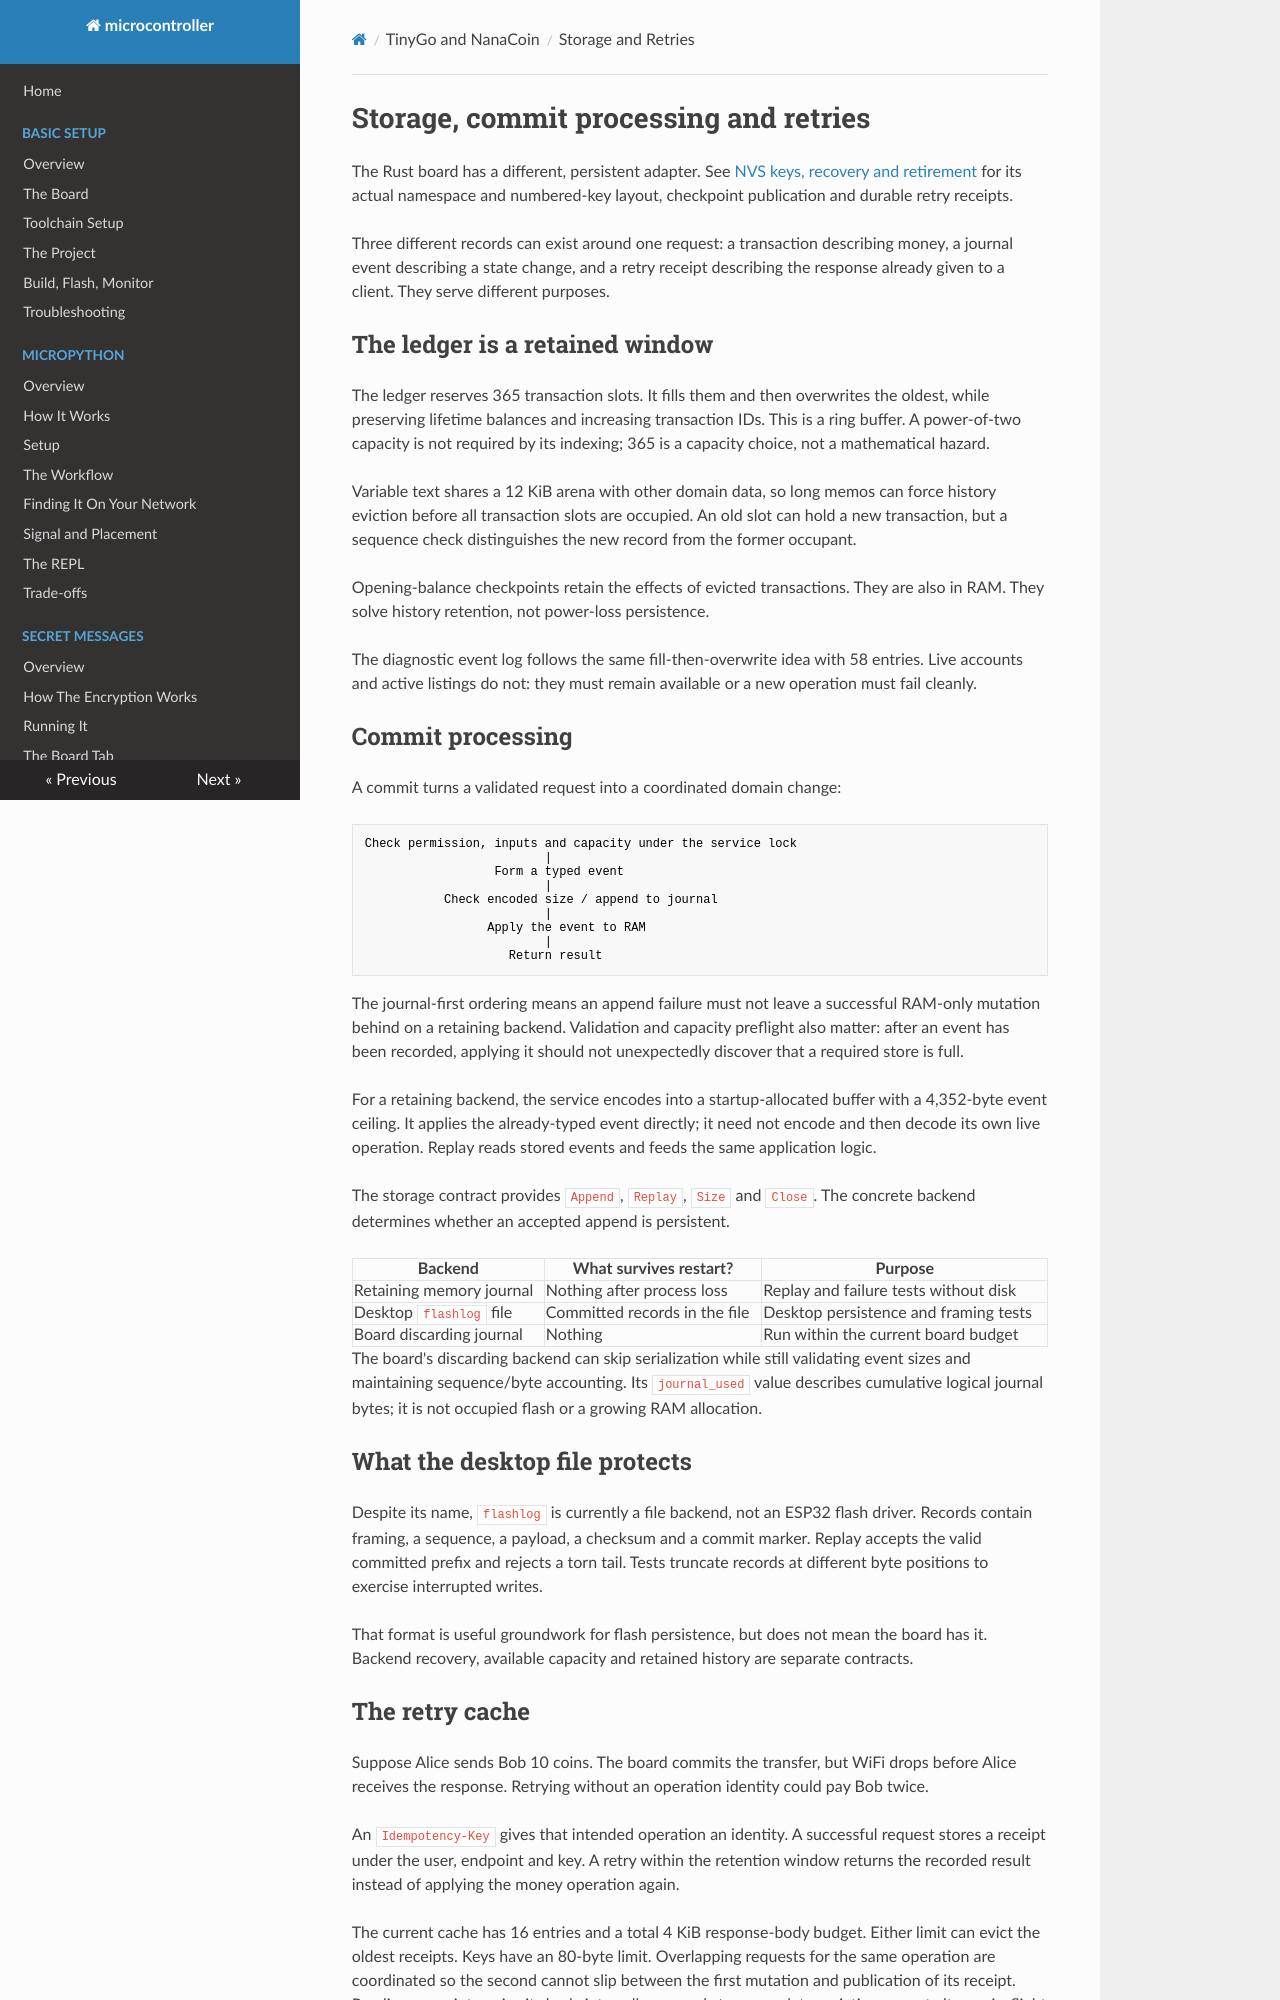

repository: matthewdeanmartin/microcontroller · page: tinygo/storage/index.html · generator: mkdocs

# Storage, commit processing and retries

The Rust board has a different, persistent adapter. See
[NVS keys, recovery and retirement](../rust/storage.md) for its actual namespace
and numbered-key layout, checkpoint publication and durable retry receipts.

Three different records can exist around one request: a transaction describing
money, a journal event describing a state change, and a retry receipt describing
the response already given to a client. They serve different purposes.

## The ledger is a retained window

The ledger reserves 365 transaction slots. It fills them and then overwrites
the oldest, while preserving lifetime balances and increasing transaction IDs.
This is a ring buffer. A power-of-two capacity is not required by its indexing;
365 is a capacity choice, not a mathematical hazard.

Variable text shares a 12 KiB arena with other domain data, so long memos can
force history eviction before all transaction slots are occupied. An old slot
can hold a new transaction, but a sequence check distinguishes the new record
from the former occupant.

Opening-balance checkpoints retain the effects of evicted transactions.
They are also in RAM. They solve history retention, not power-loss persistence.

The diagnostic event log follows the same fill-then-overwrite idea with 58
entries. Live accounts and active listings do not: they must remain available
or a new operation must fail cleanly.

## Commit processing

A commit turns a validated request into a coordinated domain change:

```text
Check permission, inputs and capacity under the service lock
                         |
                  Form a typed event
                         |
           Check encoded size / append to journal
                         |
                 Apply the event to RAM
                         |
                    Return result
```

The journal-first ordering means an append failure must not leave a successful
RAM-only mutation behind on a retaining backend. Validation and capacity
preflight also matter: after an event has been recorded, applying it should
not unexpectedly discover that a required store is full.

For a retaining backend, the service encodes into a startup-allocated buffer
with a 4,352-byte event ceiling. It applies the already-typed event directly;
it need not encode and then decode its own live operation. Replay reads stored
events and feeds the same application logic.

The storage contract provides `Append`, `Replay`, `Size` and `Close`. The
concrete backend determines whether an accepted append is persistent.

| Backend | What survives restart? | Purpose |
|---|---|---|
| Retaining memory journal | Nothing after process loss | Replay and failure tests without disk |
| Desktop `flashlog` file | Committed records in the file | Desktop persistence and framing tests |
| Board discarding journal | Nothing | Run within the current board budget |

The board's discarding backend can skip serialization while still validating
event sizes and maintaining sequence/byte accounting. Its `journal_used`
value describes cumulative logical journal bytes; it is not occupied flash
or a growing RAM allocation.

## What the desktop file protects

Despite its name, `flashlog` is currently a file backend, not an ESP32 flash
driver. Records contain framing, a sequence, a payload, a checksum and a commit
marker. Replay accepts the valid committed prefix and rejects a torn tail.
Tests truncate records at different byte positions to exercise interrupted
writes.

That format is useful groundwork for flash persistence, but does not mean the
board has it. Backend recovery, available capacity and retained history are
separate contracts.
